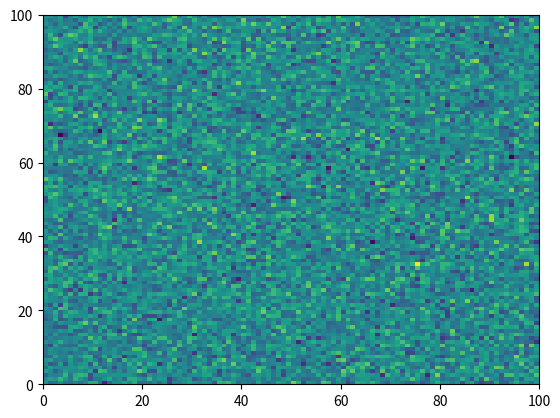

Write Python code to recreate this figure. (Note: this script raises an exception after producing the figure.)
# [redacted]
# License: BSD 3 clause
# sphinx_gallery_line_numbers = True

import matplotlib.pyplot as plt
import numpy as np

plt.pcolormesh(np.random.randn(100, 100))

iae  # noqa

plt.plot("Strings are not a valid argument for the plot function")